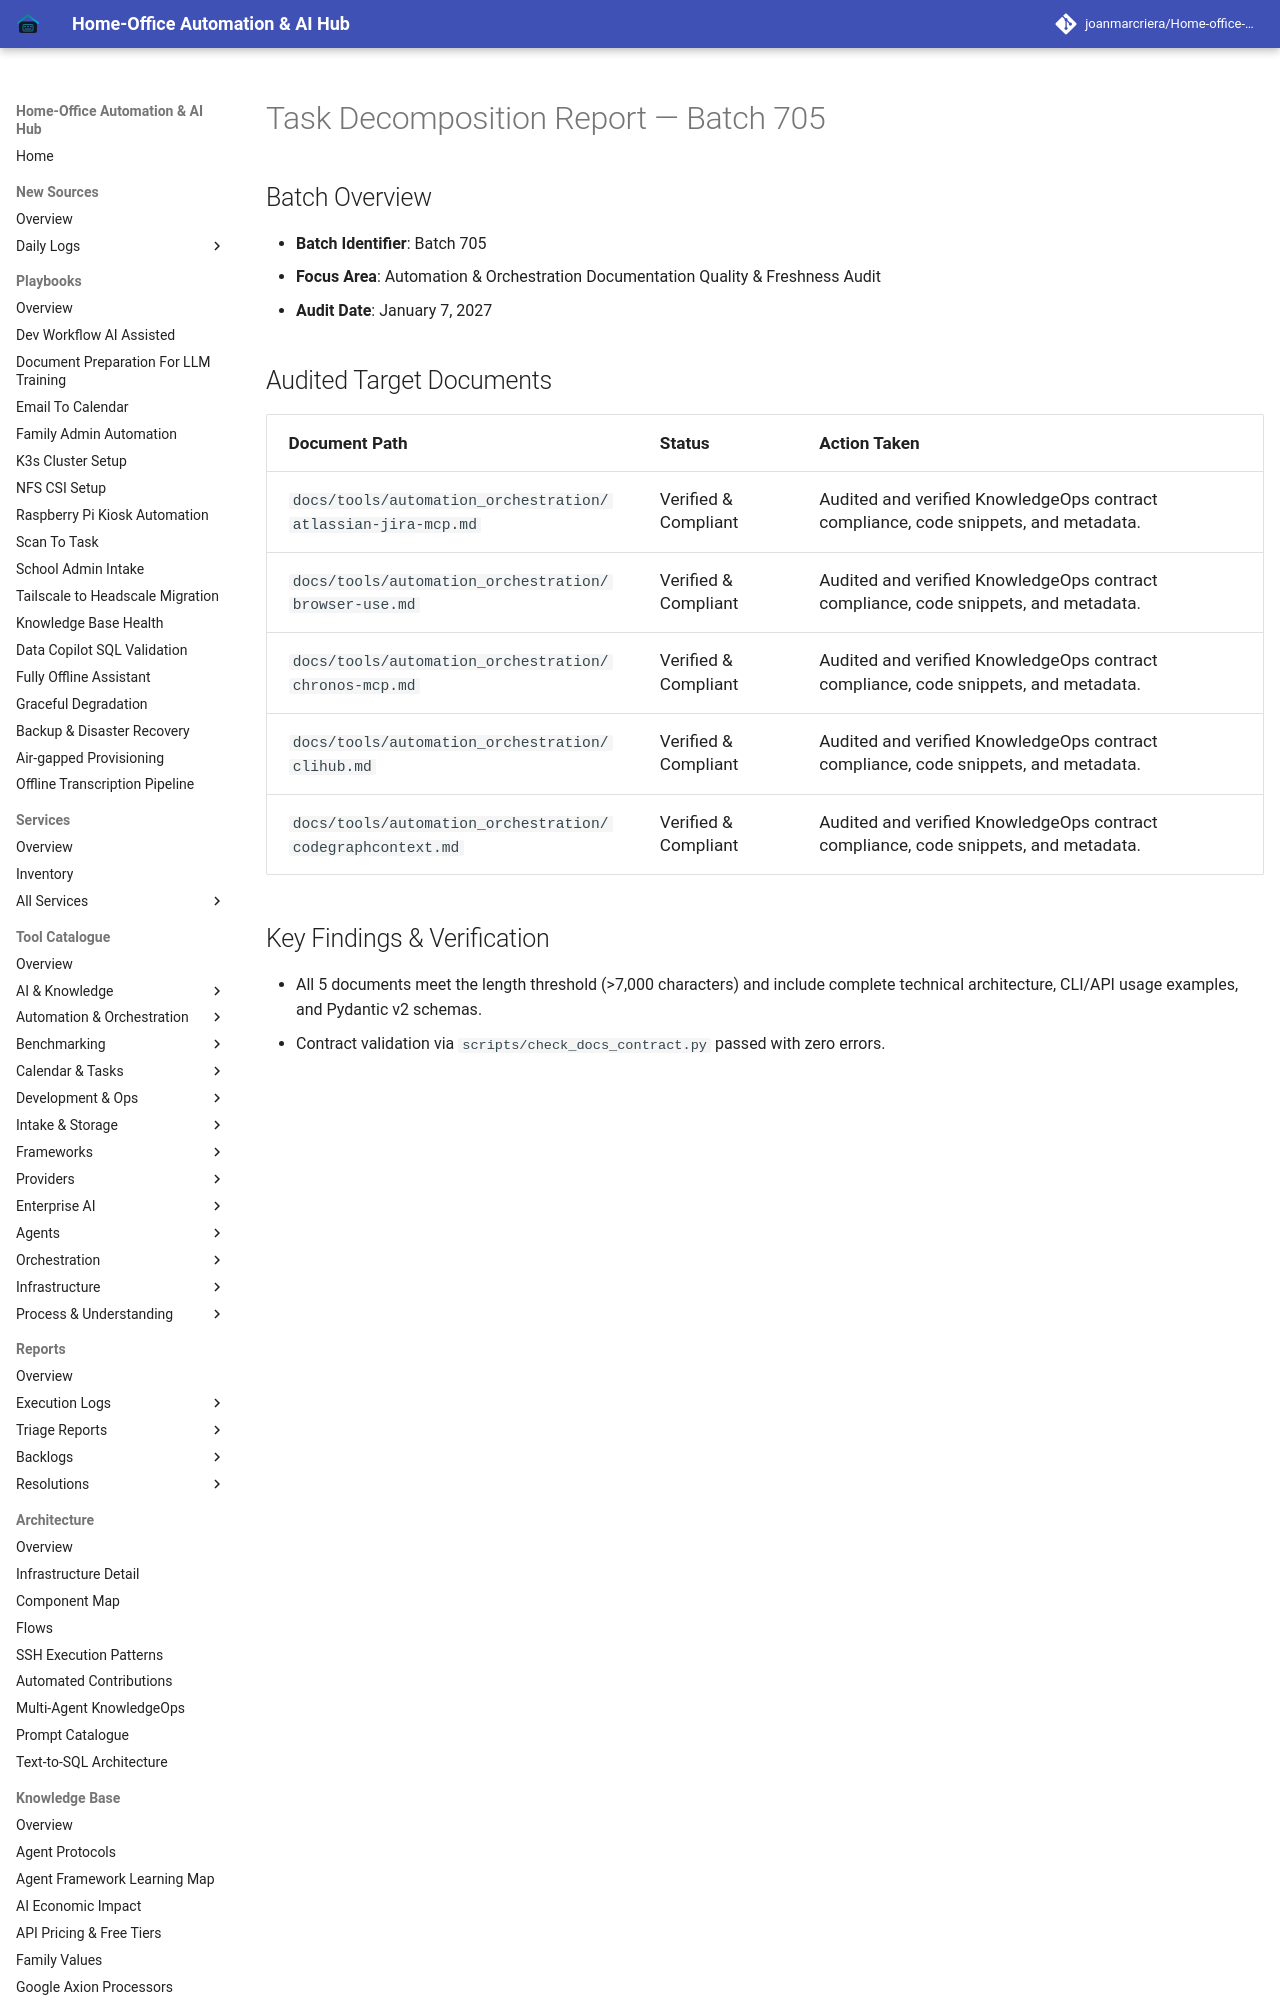

repository: joanmarcriera/Home-office-automations · page: reports/task-decomposition-batch-705/index.html · generator: mkdocs

# Task Decomposition Report — Batch 705

## Batch Overview
- **Batch Identifier**: Batch 705
- **Focus Area**: Automation & Orchestration Documentation Quality & Freshness Audit
- **Audit Date**: January 7, 2027
